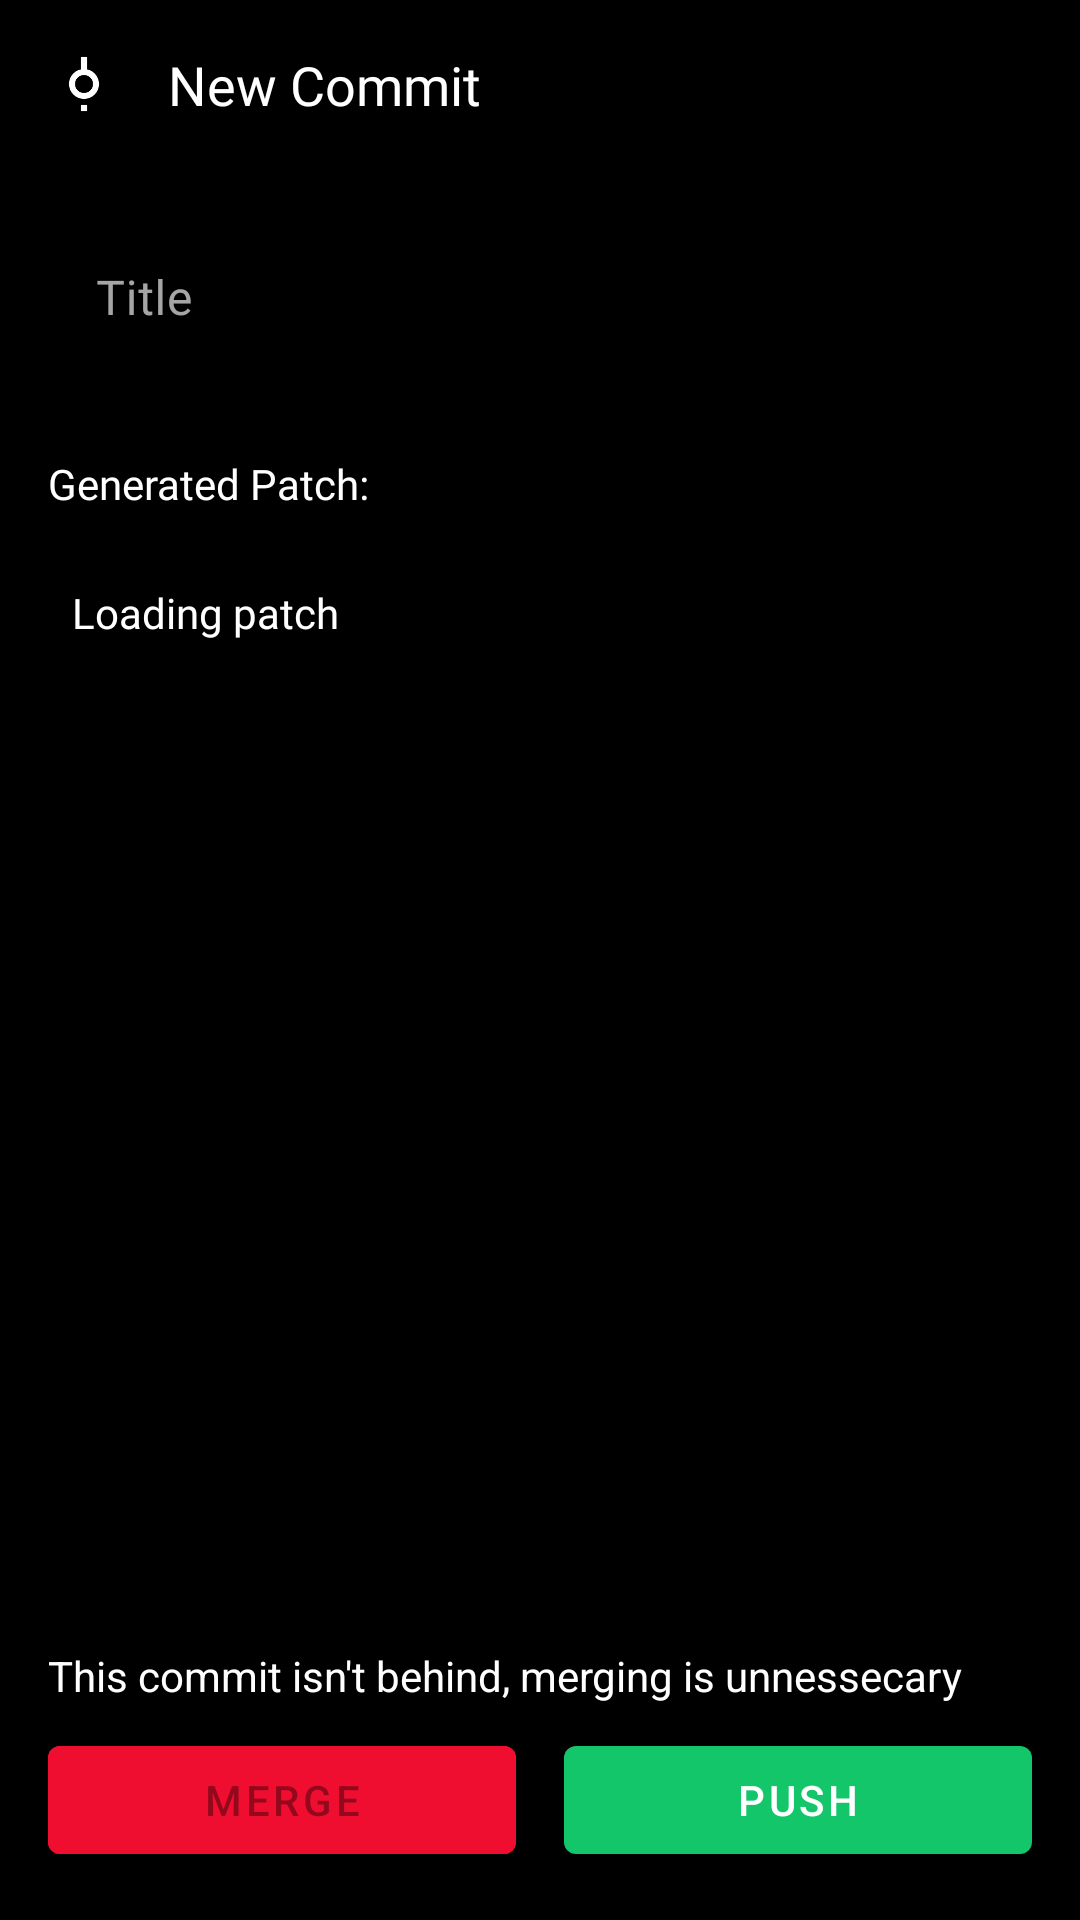

Android layout source for this screen:
<!-- AndroidManifest.xml: activity theme Theme.SketchCollab.NoActionBar -->
<!-- res/layout/activity_push_commit.xml -->
<?xml version="1.0" encoding="utf-8"?>
<androidx.constraintlayout.widget.ConstraintLayout xmlns:android="http://schemas.android.com/apk/res/android"
    xmlns:app="http://schemas.android.com/apk/res-auto"
    xmlns:tools="http://schemas.android.com/tools"
    android:layout_width="match_parent"
    android:layout_height="match_parent"
    android:background="@color/colorBackground"
    tools:context=".online.PushCommitActivity">


    <androidx.constraintlayout.widget.ConstraintLayout
        android:id="@+id/constraintLayout5"
        android:layout_width="0dp"
        android:layout_height="wrap_content"
        app:layout_constraintEnd_toEndOf="parent"
        app:layout_constraintStart_toStartOf="parent"
        app:layout_constraintTop_toTopOf="parent">

        <ImageView
            android:id="@+id/imageView7"
            android:layout_width="24dp"
            android:layout_height="24dp"
            android:layout_marginStart="16dp"
            android:layout_marginTop="16dp"
            android:layout_marginBottom="16dp"
            android:src="@drawable/ic_source_commit_next_local"
            app:layout_constraintBottom_toBottomOf="parent"
            app:layout_constraintStart_toStartOf="parent"
            app:layout_constraintTop_toTopOf="parent" />

        <TextView
            android:id="@+id/textView12"
            android:layout_width="wrap_content"
            android:layout_height="wrap_content"
            android:layout_marginStart="16dp"
            android:fontFamily="@font/sourcecodepro_regular"
            android:text="New Commit"
            android:textColor="#FFFFFF"
            android:textSize="18sp"
            app:layout_constraintBottom_toBottomOf="@+id/imageView7"
            app:layout_constraintStart_toEndOf="@+id/imageView7"
            app:layout_constraintTop_toTopOf="@+id/imageView7" />
    </androidx.constraintlayout.widget.ConstraintLayout>

    <com.google.android.material.textfield.TextInputLayout
        android:id="@+id/title_push"
        android:layout_width="0dp"
        android:layout_height="wrap_content"
        android:layout_marginStart="16dp"
        android:layout_marginTop="16dp"
        android:layout_marginEnd="16dp"
        android:textColorHint="#A5A5A5"
        app:boxStrokeErrorColor="@color/colorAccent"
        app:errorIconTint="@color/colorAccent"
        app:errorTextColor="@color/colorAccent"
        app:hintEnabled="true"
        app:layout_constraintEnd_toEndOf="parent"
        app:layout_constraintStart_toStartOf="parent"
        app:layout_constraintTop_toBottomOf="@+id/constraintLayout5">

        <com.google.android.material.textfield.TextInputEditText
            android:id="@+id/title_push_text"
            android:layout_width="match_parent"
            android:layout_height="match_parent"
            android:backgroundTint="@color/colorBackground"
            android:fontFamily="@font/sourcecodepro_regular"
            android:hint="Title"
            android:inputType="textEmailAddress"
            android:textColor="#FFFFFF" />

    </com.google.android.material.textfield.TextInputLayout>

    <ScrollView
        android:layout_width="0dp"
        android:layout_height="0dp"
        android:layout_marginStart="16dp"
        android:layout_marginTop="16dp"
        android:layout_marginEnd="16dp"
        android:layout_marginBottom="16dp"
        android:padding="8dp"
        app:layout_constraintBottom_toTopOf="@+id/merge_info_push"
        app:layout_constraintEnd_toEndOf="parent"
        app:layout_constraintStart_toStartOf="parent"
        app:layout_constraintTop_toBottomOf="@+id/textView16">

        <LinearLayout
            android:layout_width="match_parent"
            android:layout_height="wrap_content"
            android:orientation="vertical">

            <TextView
                android:id="@+id/patch_push"
                android:layout_width="match_parent"
                android:layout_height="wrap_content"
                android:fontFamily="@font/sourcecodepro_regular"
                android:text="Loading patch"
                android:textColor="#FFFFFF" />
        </LinearLayout>
    </ScrollView>

    <TextView
        android:id="@+id/textView16"
        android:layout_width="wrap_content"
        android:layout_height="wrap_content"
        android:layout_marginTop="24dp"
        android:fontFamily="@font/sourcecodepro_regular"
        android:text="Generated Patch: "
        android:textColor="#FFFFFF"
        app:layout_constraintStart_toStartOf="@+id/title_push"
        app:layout_constraintTop_toBottomOf="@+id/title_push" />

    <Button
        android:id="@+id/push_button_push"
        android:layout_width="0dp"
        android:layout_height="wrap_content"
        android:layout_marginStart="8dp"
        android:layout_marginEnd="16dp"
        android:layout_marginBottom="16dp"
        android:text="Push"
        app:layout_constraintBottom_toBottomOf="parent"
        app:layout_constraintEnd_toEndOf="parent"
        app:layout_constraintHorizontal_bias="0.5"
        app:layout_constraintStart_toEndOf="@+id/merge_button_push" />

    <Button
        android:id="@+id/merge_button_push"
        android:layout_width="0dp"
        android:layout_height="wrap_content"
        android:layout_marginStart="16dp"
        android:layout_marginEnd="8dp"
        android:layout_marginBottom="16dp"
        android:backgroundTint="@color/colorAccent"
        android:enabled="false"
        android:text="Merge"
        app:layout_constraintBottom_toBottomOf="parent"
        app:layout_constraintEnd_toStartOf="@+id/push_button_push"
        app:layout_constraintHorizontal_bias="0.5"
        app:layout_constraintStart_toStartOf="parent" />

    <TextView
        android:id="@+id/merge_info_push"
        android:layout_width="0dp"
        android:layout_height="wrap_content"
        android:layout_marginEnd="16dp"
        android:layout_marginBottom="8dp"
        android:text="This commit isn't behind, merging is unnessecary"
        android:textColor="#FFFFFF"
        app:layout_constraintBottom_toTopOf="@+id/merge_button_push"
        app:layout_constraintEnd_toEndOf="parent"
        app:layout_constraintStart_toStartOf="@+id/merge_button_push" />

</androidx.constraintlayout.widget.ConstraintLayout>
<!-- resources referenced by this layout -->
<resources>
  <color name="colorAccent">#ef0e2f</color>
  <color name="colorBackground">#000000</color>
  <!-- drawable ic_source_commit_next_local (drawable) -->
  <vector xmlns:android="http://schemas.android.com/apk/res/android"
      android:width="24dp"
      android:height="24dp"
      android:viewportWidth="24"
      android:viewportHeight="24">
    <path
        android:fillColor="#FFFFFFFF"
        android:pathData="M17,12A5,5 0,0 1,12 17A5,5 0,0 1,7 12C7,9.58 8.72,7.56 11,7.1V3H13V7.1C15.28,7.56 17,9.58 17,12M12,9A3,3 0,0 0,9 12A3,3 0,0 0,12 15A3,3 0,0 0,15 12A3,3 0,0 0,12 9M11,21V19H13V21H11Z"/>
  </vector>
  <style name="Theme.SketchCollab.NoActionBar" parent="Theme.MaterialComponents.DayNight.NoActionBar">
          
          <item name="colorPrimary">@color/colorPrimary</item>
          <item name="colorPrimaryVariant">@color/colorPrimaryDark</item>
          <item name="colorOnPrimary">#FFFFFF</item>
          
          <item name="colorSecondary">@color/colorAccent</item>
          <item name="colorSecondaryVariant">@color/colorAccentDark</item>
          <item name="colorOnSecondary">#000000</item>
          
          <item name="android:statusBarColor" tools:targetApi="l">@color/colorBackground</item>
          
          <item name="windowActionBar">false</item>
          <item name="windowNoTitle">true</item>
  
          
          <item name="android:navigationBarColor">#000000</item>
      </style>
  <color name="colorPrimary">#13c66a</color>
  <color name="colorPrimaryDark">#0C924D</color>
  <color name="colorAccentDark">#ce1631</color>
</resources>
